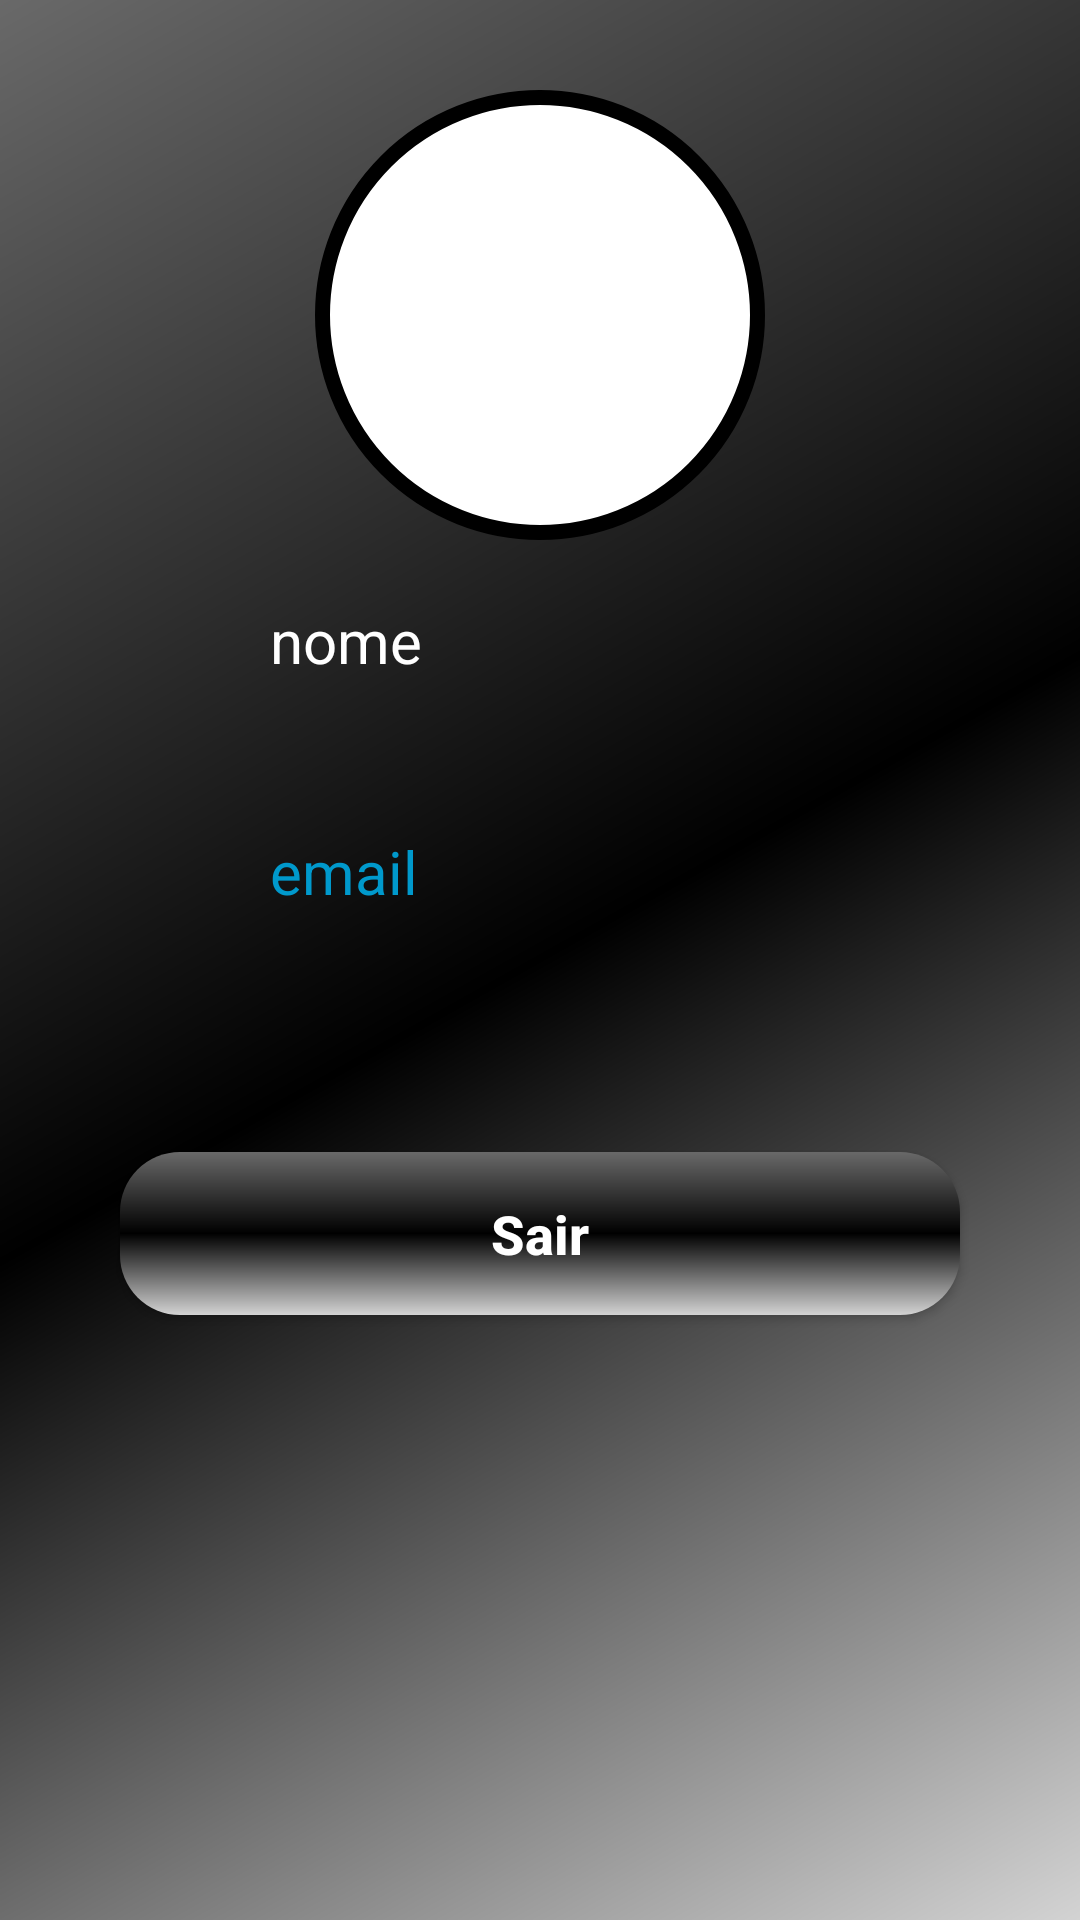

The Android layout XML behind this screen, and the referenced resources:
<!-- AndroidManifest.xml: application theme Theme.APPMoviesSeries -->
<!-- res/layout/activity_perfil_usuario.xml -->
<?xml version="1.0" encoding="utf-8"?>
<androidx.constraintlayout.widget.ConstraintLayout xmlns:android="http://schemas.android.com/apk/res/android"
    xmlns:app="http://schemas.android.com/apk/res-auto"
    xmlns:tools="http://schemas.android.com/tools"
    android:layout_width="match_parent"
    android:layout_height="match_parent"
    android:background="@drawable/background_form_login"
    tools:context=".PerfilUsuario">

    <View
        android:id="@+id/containerPerfilUsuario"
        android:layout_width="150dp"
        android:layout_height="150dp"
        android:layout_marginTop="30dp"
        android:background="@drawable/container_perfil_usuario"
        app:layout_constraintStart_toStartOf="parent"
        app:layout_constraintEnd_toEndOf="parent"
        app:layout_constraintTop_toTopOf="parent"
        />

    <ImageView
        android:id="@+id/icPerfilUsuario"
        android:layout_width="100dp"
        android:layout_height="100dp"
        android:src="@drawable/ic_person"
        app:layout_constraintStart_toStartOf="@+id/containerPerfilUsuario"
        app:layout_constraintEnd_toEndOf="@+id/containerPerfilUsuario"
        app:layout_constraintTop_toTopOf="@+id/containerPerfilUsuario"
        app:layout_constraintBottom_toBottomOf="@+id/containerPerfilUsuario"
        />


    <ImageView
        android:id="@+id/img_person"
        android:layout_width="50dp"
        android:layout_height="50dp"
        android:layout_marginLeft="20dp"
        android:layout_marginTop="30dp"
        android:src="@drawable/ic_person"
        app:layout_constraintTop_toBottomOf="@+id/icPerfilUsuario"
        app:layout_constraintStart_toStartOf="parent"
        />

    <TextView
        android:id="@+id/txt_nome_usuario"
        android:layout_width="wrap_content"
        android:layout_height="wrap_content"
        android:text="nome"
        android:textColor="@color/white"
        android:layout_marginTop="20dp"
        android:layout_marginLeft="20dp"
        android:textSize="20sp"
        app:layout_constraintTop_toBottomOf="@+id/containerPerfilUsuario"
        app:layout_constraintStart_toEndOf="@+id/img_person"
        />

    <ImageView
        android:id="@+id/img_Email"
        android:layout_width="50dp"
        android:layout_height="50dp"
        android:src="@drawable/ic_email"
        android:layout_marginLeft="20dp"
        android:layout_marginTop="30dp"
        app:layout_constraintTop_toBottomOf="@+id/img_person"
        app:layout_constraintStart_toStartOf="parent"
        />

    <TextView
        android:id="@+id/txt_email"
        android:layout_width="wrap_content"
        android:layout_height="wrap_content"
        android:layout_marginLeft="20dp"
        android:layout_marginTop="50dp"
        android:text="email"
        android:textColor="@android:color/holo_blue_dark"
        android:textSize="20sp"
        app:layout_constraintStart_toEndOf="@+id/img_Email"
        app:layout_constraintTop_toBottomOf="@+id/txt_nome_usuario" />


    <androidx.appcompat.widget.AppCompatButton
        android:id="@+id/btn_sair"
        style="@style/Button_Form"
        android:text="@string/sair"
        android:layout_marginTop="80dp"
        app:layout_constraintEnd_toStartOf="parent"
        app:layout_constraintEnd_toEndOf="parent"
        app:layout_constraintTop_toBottomOf="@id/txt_email"
        />

</androidx.constraintlayout.widget.ConstraintLayout>
<!-- resources referenced by this layout -->
<resources>
  <color name="white">#FFFFFFFF</color>
  <!-- drawable background_form_login (drawable) -->
  <?xml version="1.0" encoding="utf-8"?>
  <shape xmlns:android="http://schemas.android.com/apk/res/android">
      <gradient
          android:startColor="@color/gray_light"
          android:centerColor="@color/black"
          android:endColor="@color/gray"
          android:angle="135"
          />
  </shape>
  <!-- drawable container_perfil_usuario (drawable) -->
  <?xml version="1.0" encoding="utf-8"?>
  <shape xmlns:android="http://schemas.android.com/apk/res/android">
  
      <solid android:color="@color/white"/>
      <corners android:radius="100dp"/>
      <stroke android:color="@color/black" android:width="5dp" />
  
  </shape>
  <string name="sair">Sair</string>
  <style name="Button_Form">
          <item name="android:layout_width">match_parent</item>
          <item name="android:layout_height">wrap_content</item>
          <item name="android:textColor">@color/white</item>
          <item name="android:textSize">18dp</item>
          <item name="android:textStyle">bold</item>
          <item name="textAllCaps">false</item>
          <item name="android:layout_marginLeft">40dp</item>
          <item name="android:layout_marginRight">40dp</item>
          <item name="android:layout_marginTop">15dp</item>
          <item name="android:padding">15dp</item>
          <item name="android:background">@drawable/button_form</item>
      </style>
  <style name="Theme.APPMoviesSeries" parent="Theme.MaterialComponents.DayNight.DarkActionBar">
          
          <item name="colorPrimary">@color/purple_500</item>
          <item name="colorPrimaryVariant">@color/gray_light</item>
          <item name="colorOnPrimary">@color/white</item>
          
          <item name="colorSecondary">@color/teal_200</item>
          <item name="colorSecondaryVariant">@color/teal_700</item>
          <item name="colorOnSecondary">@color/black</item>
          
          <item name="android:statusBarColor" tools:targetApi="l">?attr/colorPrimaryVariant</item>
          
      </style>
  <color name="gray_light">#D3D3D3</color>
  <color name="black">#FF000000</color>
  <color name="gray">#696969</color>
  <!-- drawable button_form (drawable) -->
  <?xml version="1.0" encoding="utf-8"?>
  <shape xmlns:android="http://schemas.android.com/apk/res/android">
      <corners android:radius="20dp"></corners>
      <gradient
          android:startColor="@color/gray_light"
          android:centerColor="@color/black"
          android:endColor="@color/gray"
          android:angle="90"
          />
  </shape>
  <color name="purple_500">#FF6200EE</color>
  <color name="teal_200">#FF03DAC5</color>
  <color name="teal_700">#FF018786</color>
</resources>
